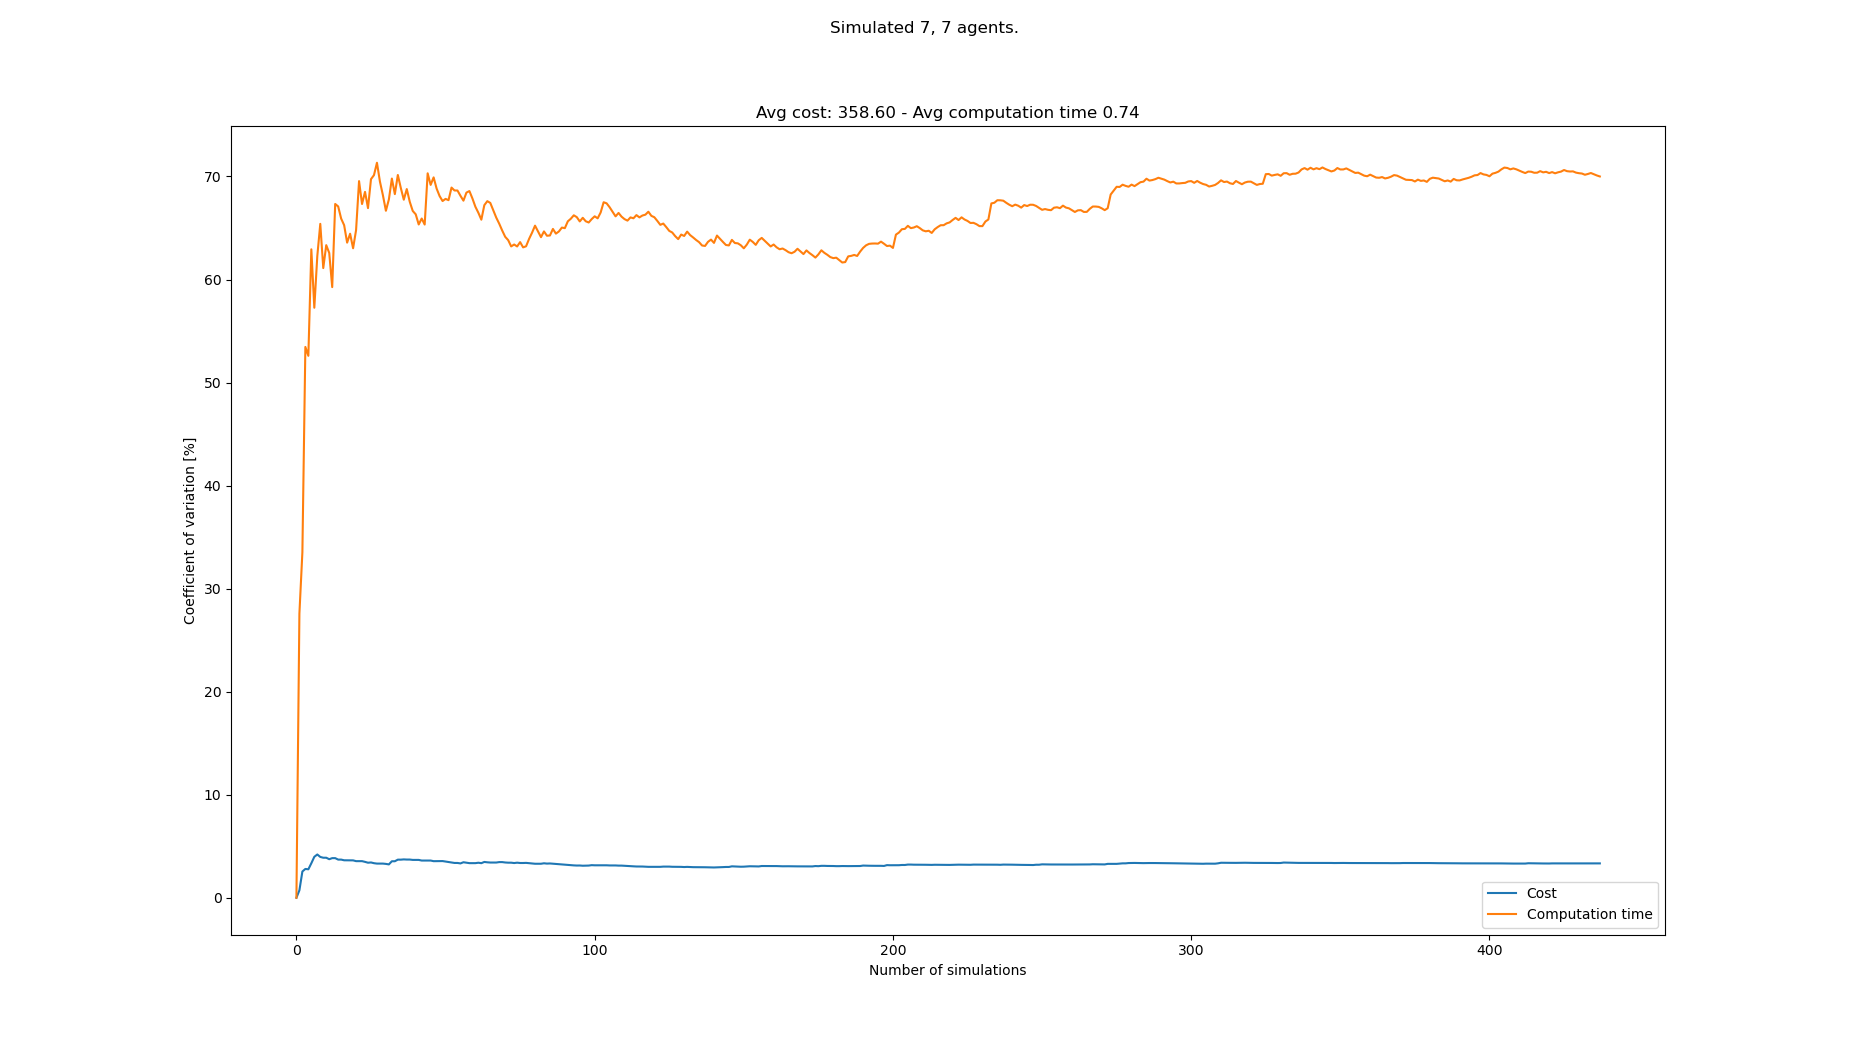

Data behind this chart, as committed beside it:
starts, goals, Cost, Cost_var, Cost_mean, Cost_std, Computation time, Computation time_var, Computation time_mean, Computation time_std
[(5, 0), (5, 1), (8, 0), (0, 0), (0, 1),…, [(7, 20), (6, 20), (1, 21), (7, 21), (4,…, 348, 0.0, 348.0, 0.0, 0.2213, 0.0, 0.2213, 0.0
[(3, 0), (2, 0), (8, 1), (6, 1), (3, 1),…, [(2, 20), (7, 21), (6, 20), (1, 20), (5,…, 343, 0.7236, 345.5, 2.5, 0.1257, 27.58, 0.1735, 0.04784
[(0, 1), (1, 1), (2, 0), (0, 0), (4, 0),…, [(2, 21), (8, 21), (8, 20), (7, 20), (4,…, 364, 2.547, 351.7, 8.957, 0.3036, 33.53, 0.2169, 0.07272
[(5, 1), (2, 1), (8, 0), (2, 0), (1, 1),…, [(0, 20), (3, 20), (8, 21), (5, 20), (1,…, 366, 2.796, 355.2, 9.934, 0.5615, 53.45, 0.303, 0.162
[(1, 1), (8, 0), (3, 1), (1, 0), (6, 1),…, [(0, 21), (1, 21), (8, 21), (7, 20), (5,…, 366, 2.762, 357.4, 9.871, 0.21, 52.59, 0.2844, 0.1496
[(8, 1), (4, 0), (7, 1), (6, 1), (3, 1),…, [(3, 20), (6, 21), (4, 20), (3, 21), (8,…, 379, 3.347, 361.0, 12.08, 0.7865, 62.93, 0.3681, 0.2316
[(2, 1), (2, 0), (6, 1), (4, 1), (0, 1),…, [(4, 20), (2, 21), (5, 20), (1, 20), (0,…, 336, 3.973, 357.4, 14.2, 0.4241, 57.26, 0.3761, 0.2154
[(1, 0), (5, 0), (7, 1), (3, 1), (6, 1),…, [(4, 20), (1, 21), (1, 20), (2, 20), (6,…, 337, 4.2, 354.9, 14.9, 0.141, 62.28, 0.3467, 0.2159
[(4, 0), (8, 0), (2, 1), (6, 0), (0, 1),…, [(2, 20), (7, 21), (3, 20), (0, 21), (5,…, 354, 3.961, 354.8, 14.05, 0.8942, 65.4, 0.4075, 0.2665
[(5, 0), (7, 0), (2, 0), (0, 0), (0, 1),…, [(2, 21), (8, 20), (5, 21), (7, 21), (0,…, 367, 3.884, 356.0, 13.83, 0.4896, 61.11, 0.4158, 0.2541
[(6, 1), (5, 1), (0, 0), (5, 0), (3, 1),…, [(1, 20), (3, 20), (4, 21), (2, 21), (0,…, , 3.884, 356.0, 13.83, 1.02, 63.33, 0.4707, 0.2981
[(1, 1), (6, 1), (3, 0), (8, 0), (7, 1),…, [(8, 20), (2, 20), (7, 21), (7, 20), (0,…, 350, 3.741, 355.5, 13.3, 0.3396, 62.58, 0.4598, 0.2877
[(4, 1), (5, 0), (6, 0), (0, 0), (7, 0),…, [(0, 20), (7, 21), (8, 21), (4, 21), (2,…, 374, 3.844, 357.0, 13.72, 0.6711, 59.26, 0.476, 0.2821
[(3, 1), (8, 0), (6, 1), (7, 0), (7, 1),…, [(5, 20), (8, 21), (3, 20), (0, 20), (6,…, , 3.844, 357.0, 13.72, 1.43, 67.33, 0.5442, 0.3664
[(7, 0), (3, 1), (8, 0), (6, 1), (0, 1),…, [(5, 20), (6, 21), (1, 20), (6, 20), (4,…, 354, 3.702, 356.8, 13.21, 0.3612, 67.09, 0.532, 0.3569
[(3, 0), (7, 1), (6, 1), (6, 0), (8, 1),…, [(5, 20), (1, 21), (0, 20), (7, 20), (4,…, , 3.702, 356.8, 13.21, 1.141, 65.91, 0.5701, 0.3757
[(8, 1), (3, 1), (3, 0), (5, 0), (0, 1),…, [(6, 20), (0, 20), (6, 21), (1, 21), (8,…, 367, 3.636, 357.5, 13, 0.4183, 65.27, 0.5611, 0.3663
[(3, 0), (4, 1), (5, 1), (0, 0), (7, 1),…, [(1, 20), (7, 21), (5, 20), (7, 20), (6,…, , 3.636, 357.5, 13, 1.075, 63.58, 0.5897, 0.3749
[(5, 1), (0, 0), (3, 1), (4, 1), (1, 1),…, [(2, 20), (0, 20), (7, 21), (5, 21), (8,…, , 3.636, 357.5, 13, 1.403, 64.44, 0.6325, 0.4076
[(6, 1), (7, 0), (4, 1), (1, 0), (5, 1),…, [(8, 20), (2, 21), (8, 21), (3, 20), (6,…, 371, 3.628, 358.4, 13, 0.5917, 63.03, 0.6305, 0.3974
[(2, 1), (6, 0), (8, 1), (8, 0), (7, 0),…, [(6, 20), (3, 21), (2, 21), (6, 21), (8,…, 351, 3.552, 357.9, 12.72, 0.2424, 64.79, 0.612, 0.3965
[(4, 0), (6, 0), (0, 1), (1, 0), (8, 0),…, [(6, 20), (7, 21), (2, 21), (4, 21), (2,…, , 3.552, 357.9, 12.72, 1.843, 69.55, 0.6679, 0.4645
[(7, 1), (4, 1), (2, 0), (6, 1), (5, 0),…, [(1, 21), (6, 21), (2, 20), (1, 20), (0,…, , 3.552, 357.9, 12.72, 1.028, 67.32, 0.6836, 0.4602
[(3, 0), (4, 0), (5, 0), (2, 1), (0, 0),…, [(8, 21), (5, 20), (0, 21), (1, 21), (2,…, 366, 3.482, 358.4, 12.48, 0.2944, 68.51, 0.6673, 0.4572
[(6, 0), (4, 1), (5, 0), (0, 1), (3, 0),…, [(3, 20), (8, 21), (7, 21), (5, 21), (6,…, 364, 3.4, 358.7, 12.2, 1.249, 66.93, 0.6906, 0.4622
[(6, 1), (4, 1), (2, 0), (7, 0), (5, 0),…, [(2, 20), (5, 20), (7, 20), (6, 21), (3,…, 345, 3.425, 358.0, 12.26, 0.1202, 69.74, 0.6687, 0.4663
[(5, 0), (7, 0), (8, 0), (0, 0), (1, 1),…, [(4, 20), (1, 21), (8, 20), (6, 21), (3,…, 353, 3.354, 357.8, 12, 0.3679, 70.13, 0.6575, 0.4611
[(6, 1), (4, 0), (5, 0), (0, 1), (6, 0),…, [(5, 21), (7, 21), (2, 21), (6, 20), (2,…, 367, 3.315, 358.2, 11.87, 0.258, 71.33, 0.6433, 0.4588
[(5, 0), (4, 1), (0, 1), (1, 1), (8, 1),…, [(1, 20), (8, 21), (4, 21), (5, 21), (1,…, , 3.315, 358.2, 11.87, 1.031, 69.5, 0.6567, 0.4564
[(8, 1), (3, 1), (2, 0), (4, 1), (1, 0),…, [(1, 21), (1, 20), (0, 21), (3, 20), (8,…, , 3.315, 358.2, 11.87, 1.249, 68.18, 0.6764, 0.4611
[(6, 1), (2, 0), (3, 0), (3, 1), (5, 0),…, [(3, 21), (0, 20), (3, 20), (4, 21), (5,…, 368, 3.285, 358.6, 11.78, 0.8495, 66.67, 0.682, 0.4547
[(6, 0), (4, 1), (2, 1), (0, 0), (0, 1),…, [(4, 20), (7, 21), (4, 21), (6, 20), (5,…, 366, 3.237, 359, 11.62, 0.2646, 67.78, 0.6689, 0.4534
[(1, 1), (0, 1), (2, 1), (4, 1), (7, 1),…, [(2, 20), (2, 21), (3, 21), (6, 21), (4,…, 331, 3.542, 357.8, 12.67, 0.1378, 69.79, 0.6528, 0.4556
[(2, 1), (5, 0), (2, 0), (7, 0), (8, 0),…, [(4, 21), (5, 20), (3, 21), (7, 20), (5,…, , 3.542, 357.8, 12.67, 1.021, 68.28, 0.6637, 0.4532
[(7, 1), (3, 1), (1, 1), (2, 1), (5, 1),…, [(8, 20), (1, 20), (0, 20), (7, 20), (5,…, 335, 3.697, 356.9, 13.19, 0.1412, 70.15, 0.6487, 0.4551
[(1, 1), (7, 0), (5, 0), (0, 0), (2, 1),…, [(5, 21), (6, 20), (8, 21), (4, 21), (5,…, , 3.697, 356.9, 13.19, 1.174, 68.88, 0.6633, 0.4569
[(4, 0), (7, 1), (6, 0), (8, 0), (1, 0),…, [(2, 20), (1, 20), (5, 21), (8, 21), (8,…, 373, 3.722, 357.5, 13.3, 0.7474, 67.74, 0.6656, 0.4509
[(8, 1), (6, 0), (1, 1), (8, 0), (7, 0),…, [(5, 20), (4, 20), (0, 21), (3, 20), (2,…, 346, 3.707, 357.1, 13.24, 0.2411, 68.78, 0.6544, 0.4501
[(5, 0), (0, 0), (3, 1), (8, 1), (2, 0),…, [(5, 21), (3, 21), (6, 21), (8, 21), (3,…, , 3.707, 357.1, 13.24, 1.084, 67.54, 0.6654, 0.4494
[(6, 1), (2, 0), (7, 0), (3, 0), (4, 0),…, [(3, 21), (0, 20), (7, 20), (0, 21), (6,…, 367, 3.673, 357.4, 13.13, 0.6805, 66.65, 0.6658, 0.4438
[(3, 0), (2, 1), (5, 0), (2, 0), (0, 1),…, [(4, 20), (2, 21), (3, 20), (8, 21), (3,…, , 3.673, 357.4, 13.13, 1.432, 66.33, 0.6845, 0.454
[(0, 0), (5, 1), (8, 0), (3, 1), (2, 0),…, [(7, 20), (5, 21), (5, 20), (8, 20), (4,…, , 3.673, 357.4, 13.13, 1.189, 65.34, 0.6965, 0.4551
[(5, 0), (2, 1), (0, 0), (8, 1), (1, 0),…, [(1, 20), (7, 20), (4, 20), (2, 21), (0,…, 360, 3.61, 357.5, 12.91, 0.32, 65.92, 0.6877, 0.4533
[(4, 0), (1, 0), (7, 1), (6, 0), (1, 1),…, [(7, 20), (5, 21), (3, 20), (6, 21), (1,…, , 3.61, 357.5, 12.91, 1.364, 65.33, 0.7031, 0.4594
[(8, 0), (4, 0), (0, 1), (3, 0), (7, 1),…, [(8, 20), (6, 20), (4, 20), (8, 21), (5,…, , 3.61, 357.5, 12.91, 2.441, 70.3, 0.7417, 0.5215
[(1, 0), (0, 0), (5, 0), (7, 1), (7, 0),…, [(2, 20), (5, 21), (1, 21), (1, 20), (4,…, , 3.61, 357.5, 12.91, 1.03, 69.18, 0.748, 0.5175
[(0, 1), (5, 1), (1, 1), (1, 0), (3, 0),…, [(2, 20), (4, 20), (0, 21), (5, 21), (7,…, 359, 3.55, 357.6, 12.69, 0.2923, 69.91, 0.7383, 0.5162
[(1, 0), (4, 0), (5, 0), (5, 1), (4, 1),…, [(0, 21), (6, 20), (8, 21), (5, 21), (4,…, , 3.55, 357.6, 12.69, 1.1, 68.83, 0.7458, 0.5134
[(5, 1), (3, 1), (5, 0), (0, 1), (6, 1),…, [(2, 20), (6, 21), (4, 20), (7, 20), (0,…, , 3.55, 357.6, 12.69, 1.447, 68.1, 0.7602, 0.5177
[(8, 0), (4, 0), (3, 1), (8, 1), (7, 1),…, [(5, 21), (6, 21), (6, 20), (3, 20), (1,…, 372, 3.56, 358, 12.74, 0.662, 67.62, 0.7582, 0.5127
[(2, 0), (5, 1), (8, 0), (6, 0), (1, 1),…, [(1, 21), (6, 20), (8, 21), (0, 21), (4,…, 353, 3.514, 357.9, 12.57, 0.421, 67.82, 0.7516, 0.5097
[(8, 0), (6, 0), (4, 0), (7, 0), (1, 0),…, [(1, 20), (5, 21), (2, 20), (6, 21), (3,…, 359, 3.46, 357.9, 12.38, 0.521, 67.7, 0.7471, 0.5058
[(1, 1), (8, 1), (6, 1), (0, 1), (3, 1),…, [(0, 20), (1, 20), (2, 20), (4, 20), (5,…, 351, 3.426, 357.7, 12.26, 0.1611, 68.92, 0.7361, 0.5073
[(6, 0), (4, 0), (1, 1), (0, 0), (2, 0),…, [(6, 20), (5, 20), (5, 21), (4, 21), (1,…, 358, 3.377, 357.7, 12.08, 0.5678, 68.64, 0.733, 0.5031
[(0, 1), (8, 1), (6, 1), (8, 0), (0, 0),…, [(0, 20), (4, 21), (3, 20), (8, 20), (3,…, , 3.377, 357.7, 12.08, 1.707, 68.64, 0.7507, 0.5152
[(8, 0), (1, 1), (5, 1), (4, 0), (5, 0),…, [(6, 21), (0, 20), (5, 21), (2, 20), (7,…, 361, 3.332, 357.8, 11.92, 0.6927, 68.12, 0.7497, 0.5107
[(2, 1), (8, 1), (1, 0), (0, 0), (8, 0),…, [(7, 21), (2, 20), (5, 21), (4, 21), (7,…, 381, 3.445, 358.4, 12.35, 0.6755, 67.65, 0.7484, 0.5063
[(5, 0), (1, 1), (6, 0), (0, 1), (4, 0),…, [(7, 20), (8, 20), (1, 20), (7, 21), (5,…, 359, 3.399, 358.4, 12.18, 0.2438, 68.43, 0.7397, 0.5062
[(7, 0), (3, 0), (4, 1), (2, 0), (3, 1),…, [(8, 21), (0, 21), (5, 20), (1, 21), (1,…, 362, 3.358, 358.5, 12.04, 0.4199, 68.58, 0.7342, 0.5036
[(6, 1), (2, 0), (4, 1), (5, 0), (8, 1),…, [(8, 20), (1, 20), (2, 20), (4, 21), (6,…, , 3.358, 358.5, 12.04, 1.324, 67.87, 0.7441, 0.505
... 358 more rows
